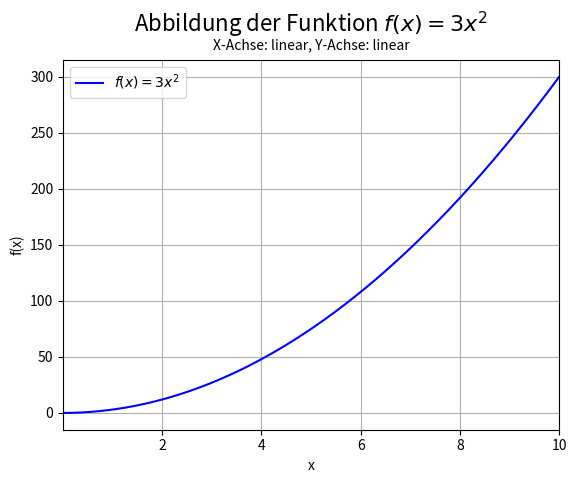
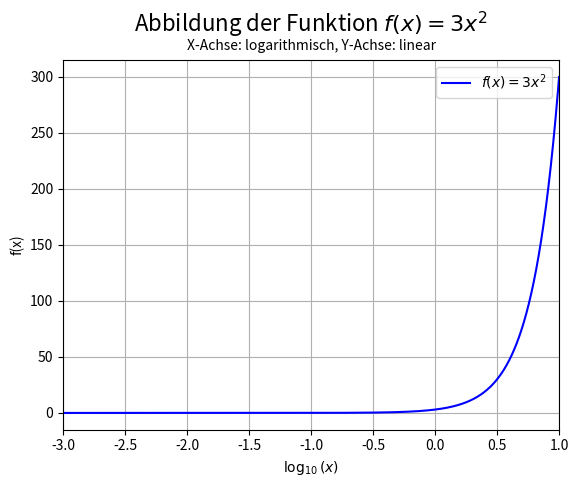
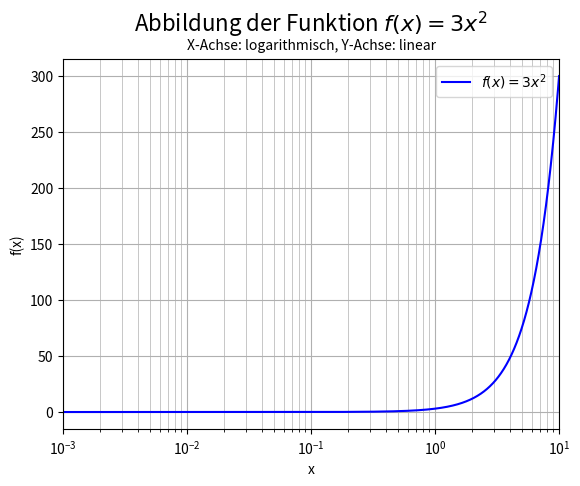
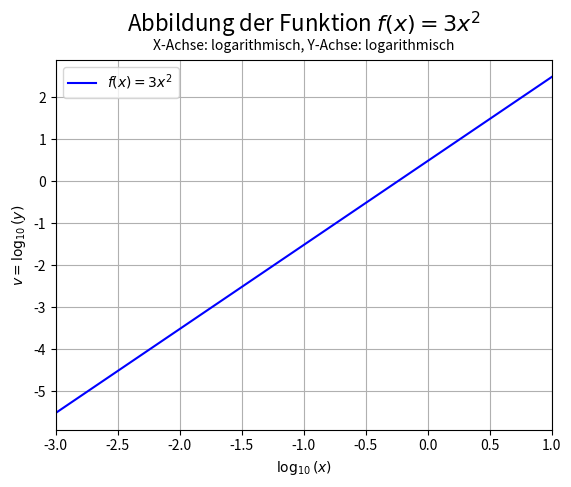
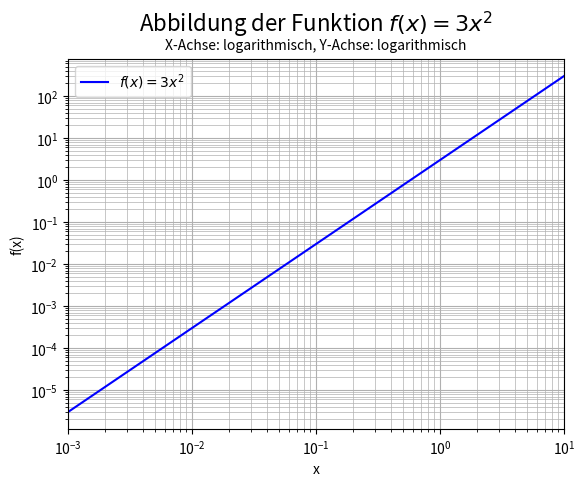

These figures' Python source, in order:
import matplotlib.pyplot as plt
import numpy as np

#Funktion f(x) = 3x^2
#Funktion wird einmal definiert damit es simplere Aufrufe gibt
def f(x):
    return 3*x**2
minvalue = 1e-3

#Funktion lineare Skala mit f(x)
def Aufgabe2_linear_linear_1():
    # Definiert den Wertebereich der Funktion
    x = np.linspace(minvalue, 10, 30000)
    y = f(x)
    # Figure + Achse
    fig, ax = plt.subplots()
    # Graph zeichnen
    ax.plot(x, y, color="blue", label=r"$f(x) = 3x^2$")
    # 1. Zeile: Formel, größere Schrift
    ax.set_title(r"Abbildung der Funktion $f(x) = 3x^2$", fontsize=16, pad=20)
    # 2. Zeile: kleinere Schrift, direkt unter der ersten
    ax.text(
        0.5, 1.02,
        "X-Achse: linear, Y-Achse: linear",
        transform=ax.transAxes,
        ha="center",
        va="bottom",
        fontsize=10,
        style="italic"
    )
    # Achsenbeschriftungen
    ax.set_xlabel("x")
    ax.set_ylabel("f(x)")
    # Gitterlinien für Plot
    ax.grid(True, which="major")
    ax.grid(True, which="minor",linewidth=0.5)
    #Legende aktivieren
    ax.legend()
    # Bereich einschränken
    ax.set_xlim(minvalue, 10)
    fig.savefig(r"Bilder\aufgabe2_linear_linear_1.png", dpi=600, bbox_inches="tight")

#Funktion lineare Skala mit f(x)
def Aufgabe2_linear_linear_2():
    # Definiert den Wertebereich der Funktion
    x = np.linspace(minvalue, 10, 30000)
    y = f(x)
    u = np.log10(x)
    # Figure + Achse
    fig, ax = plt.subplots()
    # Graph zeichnen
    ax.plot(u, y, color="blue", label=r"$f(x) = 3x^2$")
    # 1. Zeile: Formel, größere Schrift
    ax.set_title(r"Abbildung der Funktion $f(x) = 3x^2$", fontsize=16, pad=20)
    # 2. Zeile: kleinere Schrift, direkt unter der ersten
    ax.text(
        0.5, 1.02,
        "X-Achse: logarithmisch, Y-Achse: linear",
        transform=ax.transAxes,
        ha="center",
        va="bottom",
        fontsize=10,
        style="italic"
    )
    # Achsenbeschriftungen
    ax.set_xlabel(r"$\log_{10}(x)$")
    ax.set_ylabel("f(x)")
    # Gitterlinien für Plot
    ax.grid(True, which="major")
    ax.grid(True, which="minor",linewidth=0.5)
    #Legende aktivieren
    ax.legend()
    # Bereich einschränken
    ax.set_xlim(-3, 1)
    fig.savefig(r"Bilder\aufgabe2_linear_linear_2.png", dpi=600, bbox_inches="tight")

    #Funktion lineare Skala mit f(x)
def Aufgabe2_linear_linear_3():
    # Definiert den Wertebereich der Funktion
    x = np.linspace(minvalue, 10, 30000)
    y = f(x)
    u = np.log10(x)
    v = np.log10(3)+2*u

    # Figure + Achse
    fig, ax = plt.subplots()
    # Graph zeichnen
    ax.plot(u, v, color="blue", label=r"$f(x) = 3x^2$")
    # 1. Zeile: Formel, größere Schrift
    ax.set_title(r"Abbildung der Funktion $f(x) = 3x^2$", fontsize=16, pad=20)
    # 2. Zeile: kleinere Schrift, direkt unter der ersten
    ax.text(
        0.5, 1.02,
        "X-Achse: logarithmisch, Y-Achse: logarithmisch",
        transform=ax.transAxes,
        ha="center",
        va="bottom",
        fontsize=10,
        style="italic"
    )
    # Achsenbeschriftungen
    ax.set_xlabel(r"$\log_{10}(x)$")
    ax.set_ylabel(r"$v = \log_{10}(y)$")
    # Gitterlinien für Plot
    ax.grid(True, which="major")
    ax.grid(True, which="minor",linewidth=0.5)
    #Legende aktivieren
    ax.legend()
    # Bereich einschränken
    ax.set_xlim(-3, 1)
    fig.savefig(r"Bilder\aufgabe2_linear_linear_3.png", dpi=600, bbox_inches="tight")

#Funktion semilog Skala mit f(x)
def Aufgabe2_log_linear():
    # Definiert den Wertebereich der Funktion
    x = np.linspace(minvalue, 10, 30000)
    y = f(x)
    # Figure + Achse
    fig, ax = plt.subplots()
    # Graph zeichnen
    ax.plot(x, y, color="blue", label=r"$f(x) = 3x^2$")
    # Logarithmische Skala
    ax.set_xscale("log")
    ax.set_yscale("linear")
    # 1. Zeile: Formel, größere Schrift
    ax.set_title(r"Abbildung der Funktion $f(x) = 3x^2$", fontsize=16, pad=20)
    # 2. Zeile: kleinere Schrift, direkt unter der ersten
    ax.text(
        0.5, 1.02,
        "X-Achse: logarithmisch, Y-Achse: linear",
        transform=ax.transAxes,
        ha="center",
        va="bottom",
        fontsize=10,
        style="italic"
    )
    # Achsenbeschriftungen
    ax.set_xlabel("x")
    ax.set_ylabel("f(x)")
    # Gitterlinien für Plot
    ax.grid(True, which="major")
    ax.grid(True, which="minor",linewidth=0.5)
    #Legende aktivieren
    ax.legend()
    # Bereich einschränken (untere Grenze > 0 wegen log-Skala!)
    ax.set_xlim(minvalue, 10)
    fig.savefig(r"Bilder\aufgabe2_logarithmisch_linear.png", dpi=600, bbox_inches="tight")

#Funktion logarithmische Skala mit f(x)
def Aufgabe2_log_log():
    # Definiert den Wertebereich der Funktion
    x = np.linspace(minvalue, 10, 30000)
    y = f(x)
    # Figure + Achse
    fig, ax = plt.subplots()
    # Graph zeichnen
    ax.plot(x, y, color="blue", label=r"$f(x) = 3x^2$")
    # Logarithmische Skalen
    ax.set_xscale("log")
    ax.set_yscale("log")
    # 1. Zeile: Formel, größere Schrift
    ax.set_title(r"Abbildung der Funktion $f(x) = 3x^2$", fontsize=16, pad=20)
    # 2. Zeile: kleinere Schrift, direkt unter der ersten
    ax.text(
        0.5, 1.02,
        "X-Achse: logarithmisch, Y-Achse: logarithmisch",
        transform=ax.transAxes,
        ha="center",
        va="bottom",
        fontsize=10,
        style="italic"
    )
    # Achsenbeschriftungen
    ax.set_xlabel("x")
    ax.set_ylabel("f(x)")
    # Gitterlinien für Plot
    ax.grid(True, which="major")
    ax.grid(True, which="minor",linewidth=0.5)
    #Legende aktivieren
    ax.legend()
    # Bereich einschränken (untere Grenze > 0 wegen log-Skala!)
    ax.set_xlim(minvalue, 10)
    fig.savefig(r"Bilder\aufgabe2_logarithmisch_logarithmisch.png", dpi=600, bbox_inches="tight")
    
#Aufruf der Funktion
if __name__ == "__main__":
    Aufgabe2_linear_linear_1()
    Aufgabe2_linear_linear_2()
    Aufgabe2_log_linear()
    Aufgabe2_linear_linear_3()
    Aufgabe2_log_log()
    plt.show()